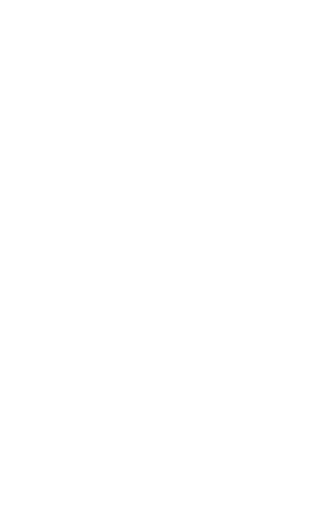
t = 0.00 s
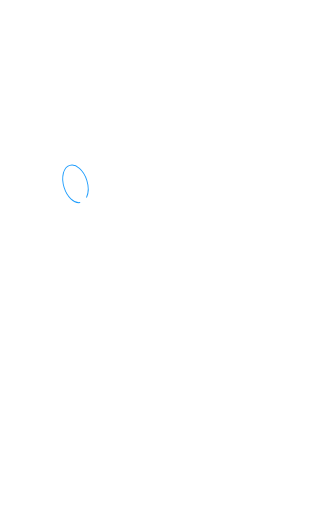
t = 0.67 s
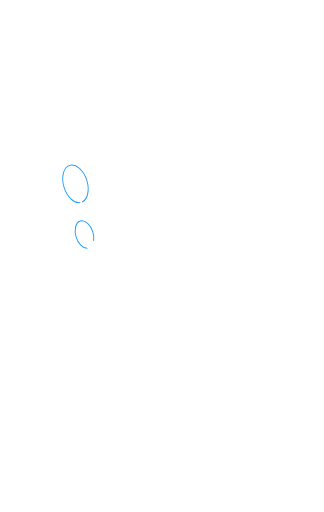
t = 1.25 s
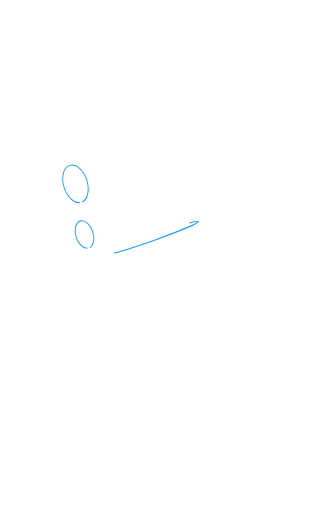
t = 1.92 s
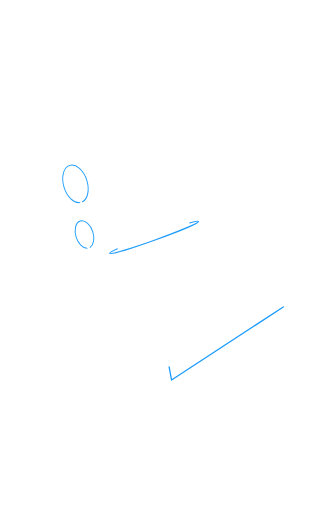
t = 2.50 s
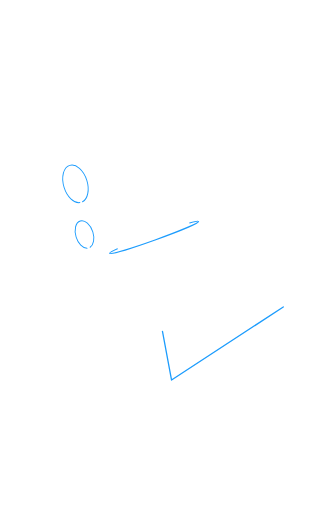
t = 3.20 s

The animated SVG that drew these frames (rendered in a browser with its animation timeline set to each time). Animation: 6 CSS @keyframes rules; one cycle of 3.80 s, repeats indefinitely.

<svg viewBox="0 0 1000 1580" xmlns="http://www.w3.org/2000/svg" fill-rule="evenodd" clip-rule="evenodd" stroke-linecap="round" stroke-linejoin="round" stroke-miterlimit="1.5" style=""><path d="M231.566 602.703c-8.409-1.392-14.947-11.695-14.947-24.181 0-13.434 7.569-24.341 16.892-24.341s16.892 10.907 16.892 24.341c0 12.437-6.487 22.708-14.848 24.164" fill="none" stroke="#1c9cfd" stroke-width="1.29" transform="matrix(2.07818 -.6453 .72703 2.34139 -672.982 -636.582)" class="pcqsKWTu_0"></path><path d="M230.276 602.416c-7.778-2.177-13.657-12.054-13.657-23.894 0-13.434 7.569-24.341 16.892-24.341s16.892 10.907 16.892 24.341c0 11.908-5.948 21.831-13.792 23.931" fill="none" stroke="#1c9cfd" stroke-width="1.76" transform="matrix(1.52411 -.47325 .53319 1.71714 -403.626 -159.357)" class="pcqsKWTu_1"></path><path d="M534.506 700.316c13.111.739 20.852 1.649 20.852 2.632 0 2.468-48.701 4.471-108.688 4.471-59.986 0-108.687-2.003-108.687-4.471 0-.976 7.624-1.879 20.554-2.615" fill="none" stroke="#1c9cfd" stroke-width="1.83" transform="matrix(1.26611 -.45438 .6402 1.7839 -539.818 -318.535)" class="pcqsKWTu_2"></path><path d="M874.296 947.259L529.494 1172.85l-28.033-150.07" fill="none" stroke="#1c9cfd" stroke-width="4" class="pcqsKWTu_3"></path><style data-made-with="vivus-instant">.pcqsKWTu_0{stroke-dasharray:127 129;stroke-dashoffset:128;animation:pcqsKWTu_draw_0 3800ms ease 0ms infinite,pcqsKWTu_fade 3800ms linear 0ms infinite;}.pcqsKWTu_1{stroke-dasharray:125 127;stroke-dashoffset:126;animation:pcqsKWTu_draw_1 3800ms ease 0ms infinite,pcqsKWTu_fade 3800ms linear 0ms infinite;}.pcqsKWTu_2{stroke-dasharray:261 263;stroke-dashoffset:262;animation:pcqsKWTu_draw_2 3800ms ease 0ms infinite,pcqsKWTu_fade 3800ms linear 0ms infinite;}.pcqsKWTu_3{stroke-dasharray:565 567;stroke-dashoffset:566;animation:pcqsKWTu_draw_3 3800ms ease 0ms infinite,pcqsKWTu_fade 3800ms linear 0ms infinite;}@keyframes pcqsKWTu_draw{100%{stroke-dashoffset:0;}}@keyframes pcqsKWTu_fade{0%{stroke-opacity:1;}89.47368421052632%{stroke-opacity:1;}100%{stroke-opacity:0;}}@keyframes pcqsKWTu_draw_0{0%{stroke-dashoffset: 128}26.31578947368421%{ stroke-dashoffset: 0;}100%{ stroke-dashoffset: 0;}}@keyframes pcqsKWTu_draw_1{17.543859649122805%{stroke-dashoffset: 126}43.859649122807014%{ stroke-dashoffset: 0;}100%{ stroke-dashoffset: 0;}}@keyframes pcqsKWTu_draw_2{35.08771929824561%{stroke-dashoffset: 262}61.403508771929815%{ stroke-dashoffset: 0;}100%{ stroke-dashoffset: 0;}}@keyframes pcqsKWTu_draw_3{52.63157894736842%{stroke-dashoffset: 566}78.94736842105263%{ stroke-dashoffset: 0;}100%{ stroke-dashoffset: 0;}}</style></svg>